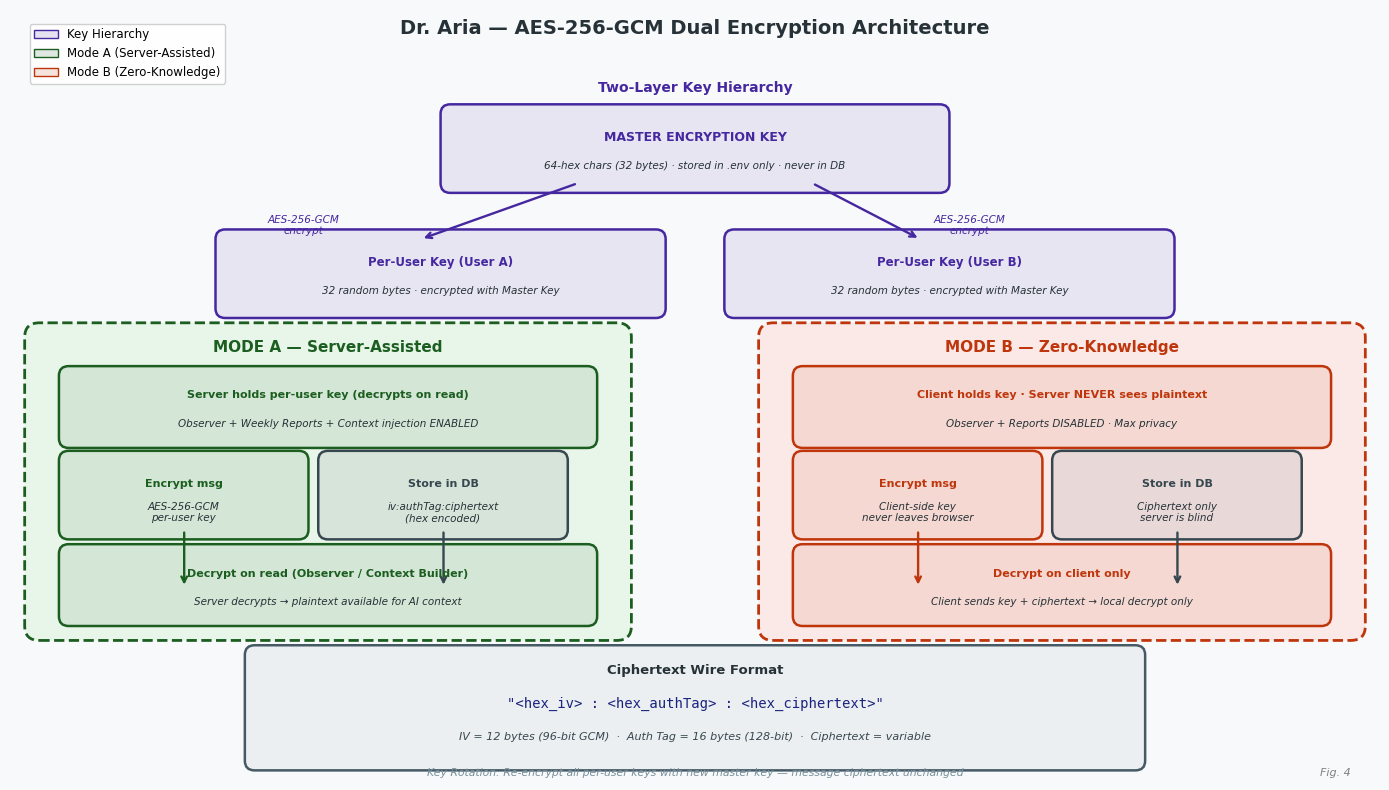

Here is the Python script that generated this plot:
"""
Figure 4: Dr. Aria — AES-256-GCM Dual Encryption Architecture
Editable matplotlib figure — run with: python Figure4_Encryption_Architecture.py
Requirements: pip install matplotlib
"""
import matplotlib
import matplotlib.pyplot as plt
import matplotlib.patches as mpatches
from matplotlib.patches import FancyBboxPatch

matplotlib.rcParams['font.family'] = 'DejaVu Sans'

fig, ax = plt.subplots(figsize=(14, 8))
ax.set_xlim(0, 14)
ax.set_ylim(0, 8)
ax.axis('off')
fig.patch.set_facecolor('#F8F9FA')

C_HEAD  = '#263238'
C_KEY   = '#4527A0'
C_MODE_A = '#1B5E20'
C_MODE_B = '#BF360C'
C_CIPHER = '#37474F'
C_ARROW  = '#546E7A'

def box(ax, x, y, w, h, title, detail='', color='#333', fontsize=9, linestyle='-'):
    rect = FancyBboxPatch((x, y), w, h, boxstyle="round,pad=0.1",
                          linewidth=1.8, edgecolor=color,
                          facecolor=color + '18', linestyle=linestyle)
    ax.add_patch(rect)
    ax.text(x + w/2, y + h/2 + (0.12 if detail else 0),
            title, ha='center', va='center',
            fontsize=fontsize, fontweight='bold', color=color)
    if detail:
        ax.text(x + w/2, y + h/2 - 0.18, detail,
                ha='center', va='center', fontsize=7.5, color=C_HEAD, style='italic')

def arrow(ax, x1, y1, x2, y2, label='', color='#546E7A', style='->'):
    ax.annotate('', xy=(x2, y2), xytext=(x1, y1),
                arrowprops=dict(arrowstyle=style, color=color, lw=1.7))
    if label:
        mx, my = (x1+x2)/2, (y1+y2)/2
        ax.text(mx + 0.05, my, label, fontsize=7.5, color=color, style='italic', va='center')

# ── Title ─────────────────────────────────────────────────────────────────────
ax.text(7.0, 7.75, 'Dr. Aria — AES-256-GCM Dual Encryption Architecture',
        ha='center', fontsize=14, fontweight='bold', color=C_HEAD)

# ── Key Hierarchy (top center) ───────────────────────────────────────────────
ax.text(7.0, 7.15, 'Two-Layer Key Hierarchy', ha='center', fontsize=10,
        fontweight='bold', color=C_KEY)

box(ax, 4.5, 6.2, 5.0, 0.72, 'MASTER ENCRYPTION KEY',
    '64-hex chars (32 bytes) · stored in .env only · never in DB', C_KEY, 9)

box(ax, 2.2, 4.9, 4.4, 0.72, 'Per-User Key (User A)',
    '32 random bytes · encrypted with Master Key', C_KEY, 8.5)
box(ax, 7.4, 4.9, 4.4, 0.72, 'Per-User Key (User B)',
    '32 random bytes · encrypted with Master Key', C_KEY, 8.5)

arrow(ax, 5.8, 6.2, 4.2, 5.62, '', C_KEY)
arrow(ax, 8.2, 6.2, 9.3, 5.62, '', C_KEY)

ax.text(3.0, 5.67, 'AES-256-GCM\nencrypt', ha='center', fontsize=7.5,
        color=C_KEY, style='italic')
ax.text(9.8, 5.67, 'AES-256-GCM\nencrypt', ha='center', fontsize=7.5,
        color=C_KEY, style='italic')

# ── MODE A ────────────────────────────────────────────────────────────────────
rect_a = FancyBboxPatch((0.3, 1.6), 5.9, 3.0, boxstyle="round,pad=0.15",
                         linewidth=2, edgecolor=C_MODE_A, facecolor='#E8F5E9',
                         linestyle='--')
ax.add_patch(rect_a)
ax.text(3.25, 4.45, 'MODE A — Server-Assisted', ha='center', fontsize=11,
        fontweight='bold', color=C_MODE_A)

box(ax, 0.6, 3.55, 5.3, 0.65, 'Server holds per-user key (decrypts on read)',
    'Observer + Weekly Reports + Context injection ENABLED', C_MODE_A, 8)

box(ax, 0.6, 2.6, 2.35, 0.72, 'Encrypt msg', 'AES-256-GCM\nper-user key', C_MODE_A, 8)
box(ax, 3.25, 2.6, 2.35, 0.72, 'Store in DB', 'iv:authTag:ciphertext\n(hex encoded)', C_CIPHER, 8)

arrow(ax, 1.78, 2.6, 1.78, 2.0, '', C_MODE_A)
arrow(ax, 4.43, 2.6, 4.43, 2.0, '', C_CIPHER)

box(ax, 0.6, 1.7, 5.3, 0.65, 'Decrypt on read (Observer / Context Builder)',
    'Server decrypts → plaintext available for AI context', C_MODE_A, 8)

# ── MODE B ────────────────────────────────────────────────────────────────────
rect_b = FancyBboxPatch((7.8, 1.6), 5.9, 3.0, boxstyle="round,pad=0.15",
                         linewidth=2, edgecolor=C_MODE_B, facecolor='#FBE9E7',
                         linestyle='--')
ax.add_patch(rect_b)
ax.text(10.75, 4.45, 'MODE B — Zero-Knowledge', ha='center', fontsize=11,
        fontweight='bold', color=C_MODE_B)

box(ax, 8.1, 3.55, 5.3, 0.65, 'Client holds key · Server NEVER sees plaintext',
    'Observer + Reports DISABLED · Max privacy', C_MODE_B, 8)

box(ax, 8.1, 2.6, 2.35, 0.72, 'Encrypt msg', 'Client-side key\nnever leaves browser', C_MODE_B, 8)
box(ax, 10.75, 2.6, 2.35, 0.72, 'Store in DB', 'Ciphertext only\nserver is blind', C_CIPHER, 8)

arrow(ax, 9.28, 2.6, 9.28, 2.0, '', C_MODE_B)
arrow(ax, 11.93, 2.6, 11.93, 2.0, '', C_CIPHER)

box(ax, 8.1, 1.7, 5.3, 0.65, 'Decrypt on client only',
    'Client sends key + ciphertext → local decrypt only', C_MODE_B, 8)

# ── Ciphertext format ─────────────────────────────────────────────────────────
cipher_box = FancyBboxPatch((2.5, 0.2), 9.0, 1.1,
                             boxstyle="round,pad=0.1",
                             linewidth=1.8, edgecolor='#455A64',
                             facecolor='#ECEFF1')
ax.add_patch(cipher_box)
ax.text(7.0, 1.1, 'Ciphertext Wire Format', ha='center', fontsize=9.5,
        fontweight='bold', color=C_HEAD)
ax.text(7.0, 0.75,
        '"<hex_iv> : <hex_authTag> : <hex_ciphertext>"',
        ha='center', fontsize=10, color='#1A237E',
        fontfamily='monospace')
ax.text(7.0, 0.42,
        'IV = 12 bytes (96-bit GCM)  ·  Auth Tag = 16 bytes (128-bit)  ·  Ciphertext = variable',
        ha='center', fontsize=8, color=C_CIPHER, style='italic')

# ── Key rotation note ─────────────────────────────────────────────────────────
ax.text(7.0, 0.04,
        'Key Rotation: Re-encrypt all per-user keys with new master key — message ciphertext unchanged',
        ha='center', fontsize=7.8, color='#78909C', style='italic')

ax.text(13.7, 0.04, 'Fig. 4', ha='right', fontsize=8, color='gray', style='italic')

legend_items = [
    mpatches.Patch(facecolor=C_KEY+'22',    edgecolor=C_KEY,    label='Key Hierarchy'),
    mpatches.Patch(facecolor=C_MODE_A+'22', edgecolor=C_MODE_A, label='Mode A (Server-Assisted)'),
    mpatches.Patch(facecolor=C_MODE_B+'22', edgecolor=C_MODE_B, label='Mode B (Zero-Knowledge)'),
]
ax.legend(handles=legend_items, loc='upper left', fontsize=8.5,
          framealpha=0.9, bbox_to_anchor=(0.01, 0.99))

plt.tight_layout()
plt.savefig('Figure4_Encryption_Architecture.png', dpi=200, bbox_inches='tight',
            facecolor=fig.get_facecolor())
plt.savefig('Figure4_Encryption_Architecture.svg', format='svg', bbox_inches='tight',
            facecolor=fig.get_facecolor())
print("Saved: Figure4_Encryption_Architecture.png / .svg")
plt.show()
